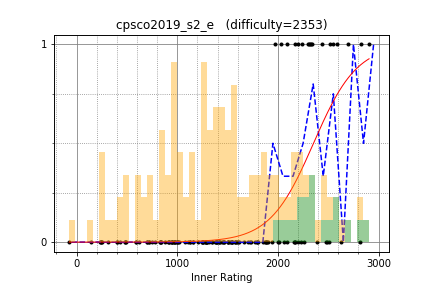

Data behind this chart, as committed beside it:
drafear, 2517.534694, 1
tubuann, 2088, 1
yamad, 2195, 1
risujiroh, 2307, 1
latte0119, 2905, 1
ei13333, 2338, 1
noshi91, 2550, 1
betrue12, 2434, 1
ats5515, 2700, 1
TangentDay, 2583, 1
startcpp, 2165, 1
sumitacchan, 2314, 1
June_boy, 2297, 1
leaf1415, 2242, 1
etonagisa, 1971, 1
kobae964, 2827, 1
ferin_tech, 2026, 1
mamekin, 2477, 0
iehn, 2165, 0
hide1214, 1721, 0
tanzaku, 2332, 1
siotouto, 1876, 0
rickytheta, 2811, 0
beet, 2623, 0
moririn2528, 2200, 0
c7c7, 1851, 0
keymoon, 1896, 0
gazelle, 2483, 0
penguinshunya, 1508, 0
kamojiro, 1468, 0
tatyam, 2263, 0
tute7627, 1410, 0
autumn_eel, 2168, 0
firiexp, 1736, 0
SugarDragon5, 1797, 0
luma, 2229, 0
tekihei2317, 1580, 0
ark27, 1009, 0
define, 1340, 0
idaten, 1443, 0
titia, 1772, 0
prd_xxx, 1704, 0
emthrm, 1802, 0
ynymxiaolongbao, 2387, 0
you070707, 1666, 0
yumeno_ukihashi, 2507, 0
TAISA_, 2008, 0
ks2m, 1382, 0
kjnh10, 1524, 0
yuma220284, 1320, 0
mutuhuhihusenonu, 1540, 0
VP_lenneth_, 1416, 0
holeguma, 1879, 0
suzume, 2004, 0
kibuna, 1395, 0
yuji9511, 1508, 0
koikotya, 1898, 0
LEE_0102, 1274, 0
ttsuki, 1545, 0
Suibaka, 2088, 0
morio__, 1575, 0
... 76 more rows
